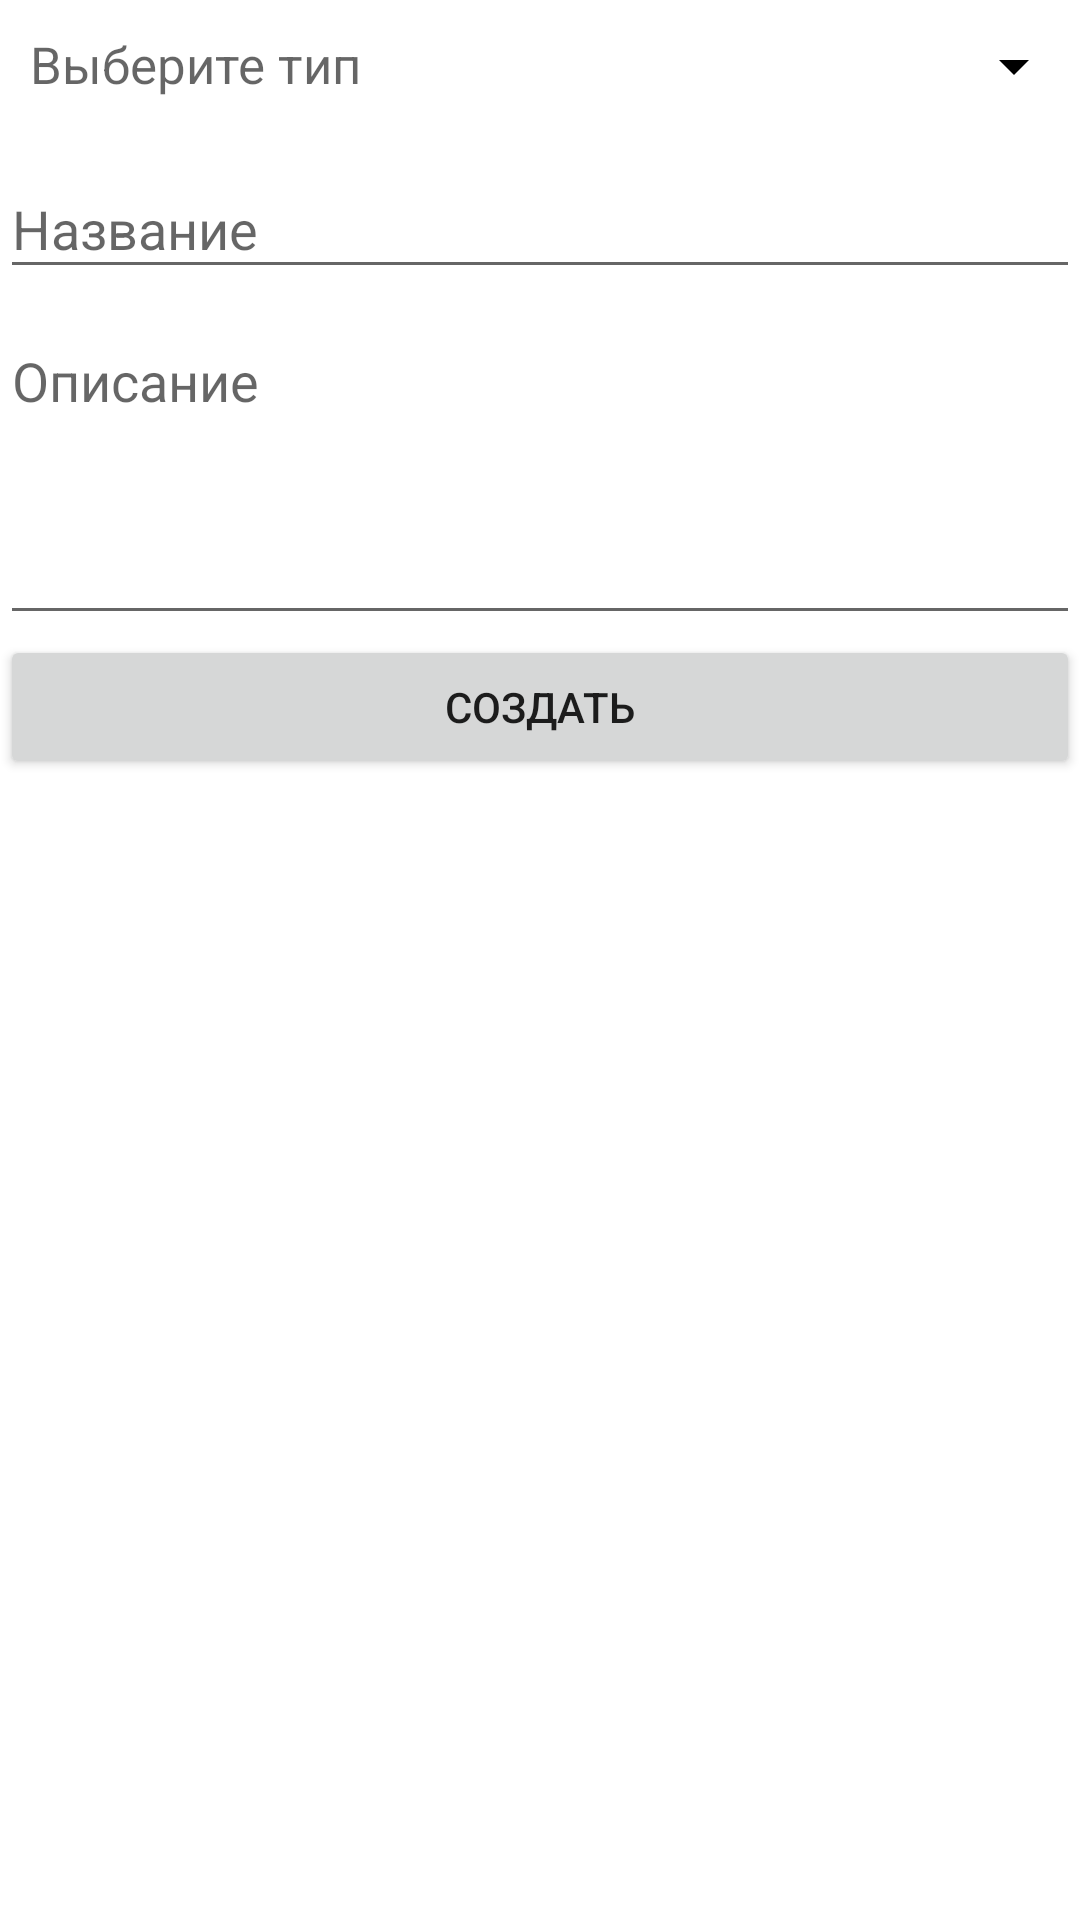

Android layout source for this screen:
<!-- AndroidManifest.xml: application theme AppTheme -->
<!-- res/layout/dialog_create_event.xml -->
<?xml version="1.0" encoding="utf-8"?>
<FrameLayout
    xmlns:android="http://schemas.android.com/apk/res/android"
    xmlns:app="http://schemas.android.com/apk/res-auto"
    android:layout_width="match_parent"
    android:layout_height="match_parent"
    android:layout_marginBottom="20dp"
    android:layout_marginEnd="20dp"
    android:layout_marginStart="20dp"
    android:layout_marginTop="20dp"
    android:background="@android:color/white">

    <LinearLayout
        android:layout_width="match_parent"
        android:layout_height="wrap_content"
        android:orientation="vertical">

        <RelativeLayout
            android:id="@+id/action_spinner"
            android:layout_width="match_parent"
            android:layout_height="wrap_content"
            android:orientation="horizontal">

            <TextView
                android:id="@+id/action_type"
                android:layout_width="match_parent"
                android:layout_height="wrap_content"
                android:layout_alignParentStart="true"
                android:enabled="false"
                android:gravity="center_vertical"
                android:hint="Выберите тип"
                android:textColor="@android:color/black"
                android:padding="10dp"
                android:textSize="17sp"/>

            <ImageView
                android:layout_width="wrap_content"
                android:layout_height="wrap_content"
                android:layout_alignParentEnd="true"
                android:padding="10dp"
                android:src="@drawable/drop"/>

        </RelativeLayout>

        <android.support.design.widget.TextInputLayout
            android:id="@+id/input_layout_event_name"
            android:layout_width="match_parent"
            android:layout_height="wrap_content"
            android:visibility="visible"
            app:hintTextAppearance="@style/TextHintLabel">

            <android.support.design.widget.TextInputEditText
                android:id="@+id/action_name"
                android:layout_width="match_parent"
                android:layout_height="wrap_content"
                android:hint="@string/naming"
                android:imeOptions="actionNext"
                android:textColor="@android:color/black"
                android:inputType="text"
                android:maxLines="1"/>
        </android.support.design.widget.TextInputLayout>

        <android.support.design.widget.TextInputLayout
            android:id="@+id/input_layout_description"
            android:layout_width="match_parent"
            android:layout_height="wrap_content"
            android:visibility="visible"
            app:hintTextAppearance="@style/TextHintLabel">

            <android.support.design.widget.TextInputEditText
                android:id="@+id/event_description"
                android:layout_width="match_parent"
                android:layout_height="wrap_content"
                android:gravity="top|start"
                android:hint="@string/description"
                android:imeOptions="actionNext"
                android:textColor="@android:color/black"
                android:inputType="textMultiLine"
                android:lines="4"
                android:scrollbars="vertical"/>
        </android.support.design.widget.TextInputLayout>

        <Button
            android:id="@+id/create_event_btn"
            android:layout_width="match_parent"
            android:layout_height="wrap_content"
            android:layout_gravity="center"
            android:text="@string/create"/>

    </LinearLayout>

    <ProgressBar
        android:id="@+id/progress_bar"
        android:layout_width="wrap_content"
        android:layout_height="wrap_content"
        android:layout_gravity="center"
        android:visibility="gone"/>

</FrameLayout>
<!-- resources referenced by this layout -->
<resources>
  <!-- drawable drop (drawable) -->
  <vector xmlns:android="http://schemas.android.com/apk/res/android"
          android:width="24dp"
          android:height="24dp"
          android:viewportWidth="24.0"
          android:viewportHeight="24.0">
      <path
          android:fillColor="#000000"
          android:pathData="M7,10l5,5 5,-5z"/>
  </vector>
  <string name="create">Создать</string>
  <string name="description">Описание</string>
  <string name="naming">Название</string>
  <style name="TextHintLabel" parent="TextAppearance.Design.Hint">
          <item name="android:textSize">12sp</item>
      </style>
  <style name="AppTheme" parent="Theme.AppCompat.Light.DarkActionBar">
          
          <item name="colorPrimary">@color/colorPrimary</item>
          <item name="colorPrimaryDark">@color/colorPrimaryDark</item>
          <item name="colorAccent">@color/colorAccent</item>
      </style>
  <!-- not gathered from this repository: default colours our renderer supplied (Android Studio template values) -->
  <color name="colorPrimary">#FF6200EE</color>
  <color name="colorPrimaryDark">#FF3700B3</color>
  <color name="colorAccent">#FF03DAC5</color>
</resources>
